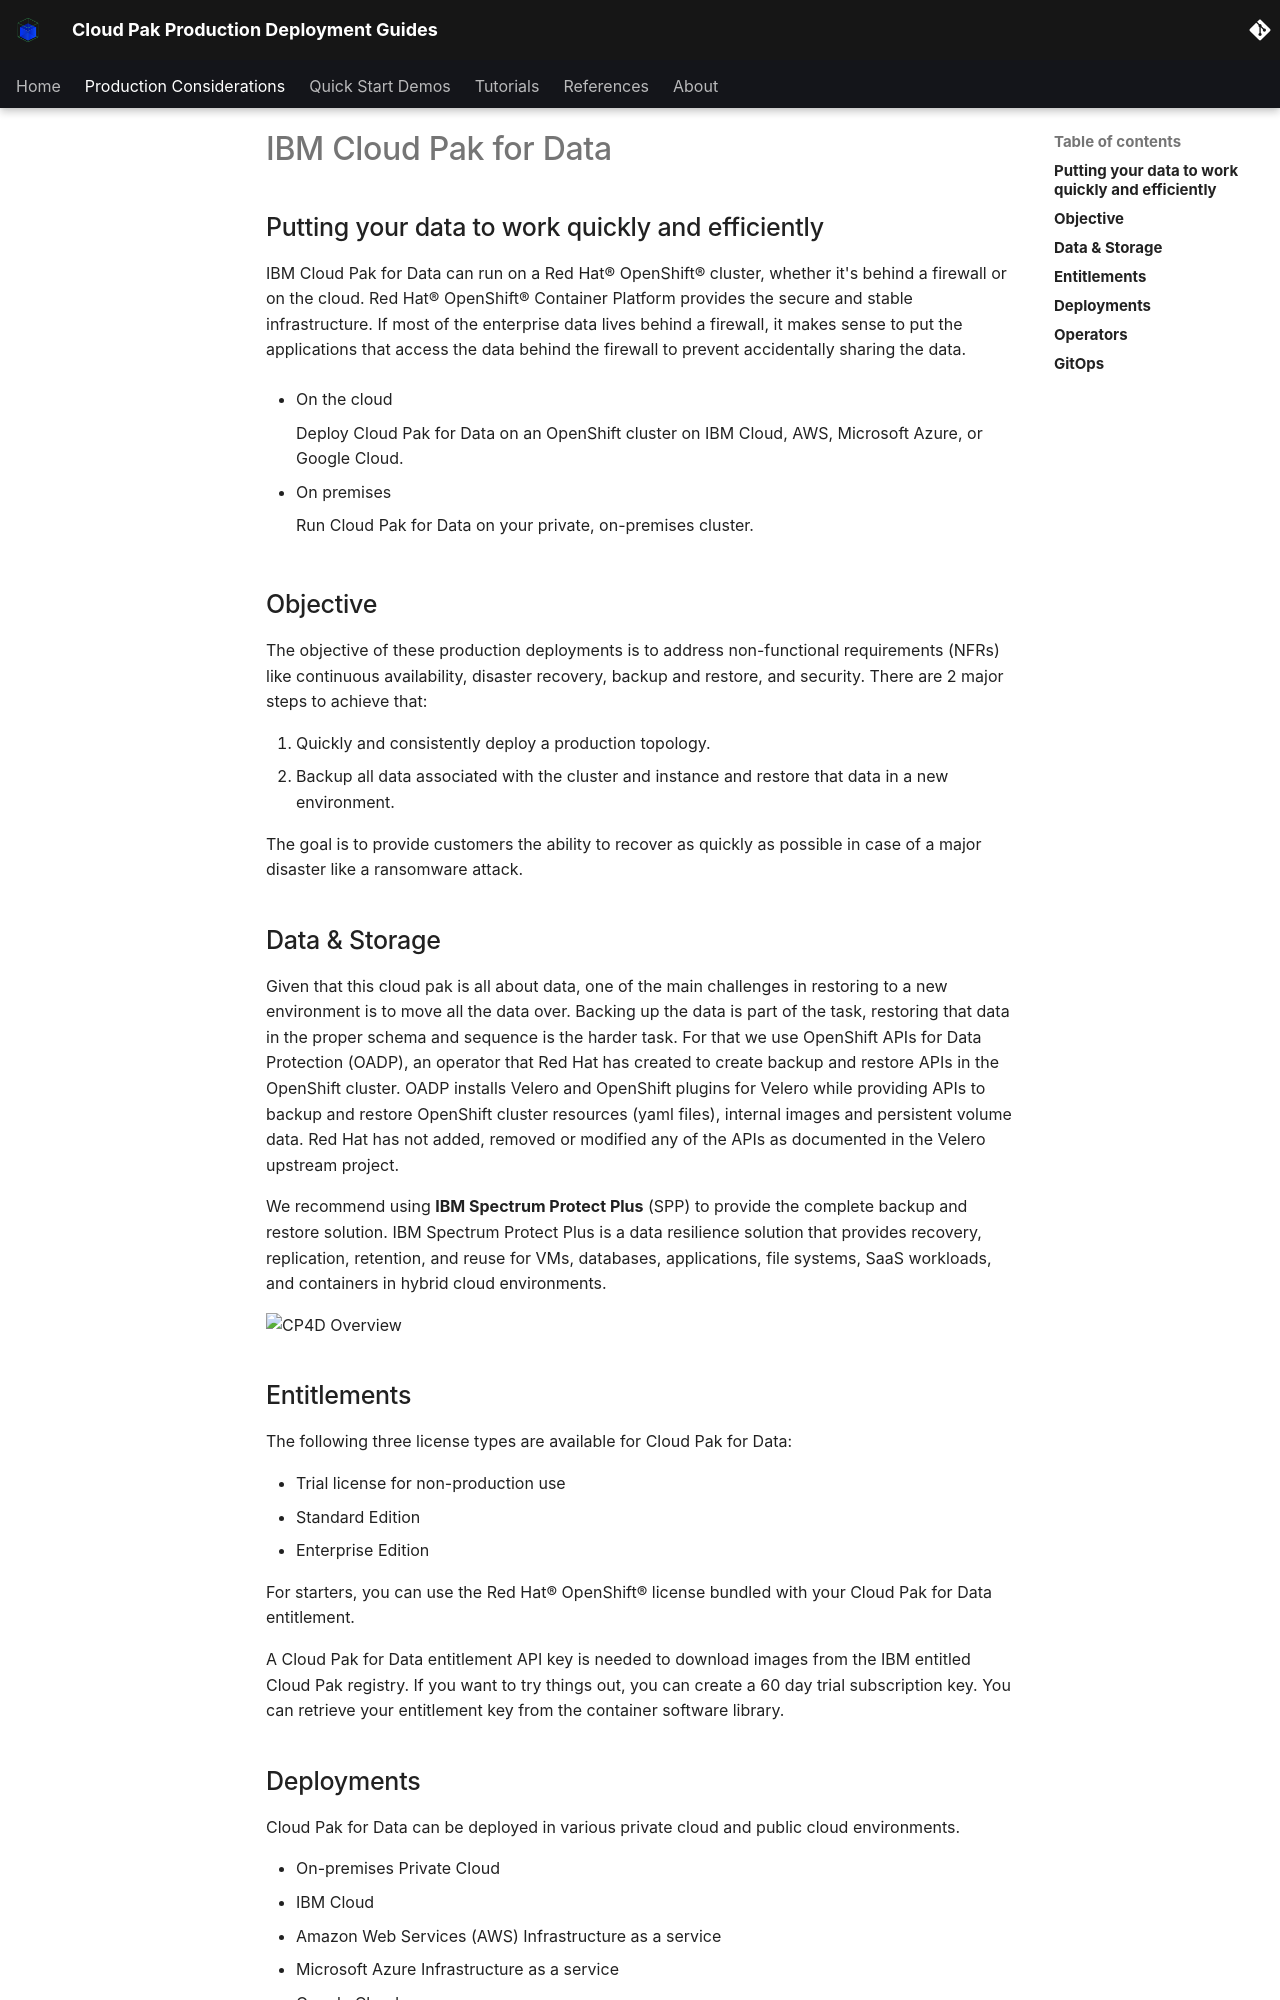

repository: ncolon/production-deployment-guides · page: guides/cp4d-hadr/cpdbase/overview/architecture/index.html · generator: mkdocs

# IBM Cloud Pak for Data

<!--- cSpell:ignore OADP Velero Invenio automations hyperautomation unmanaged practioners Pak Paks Quickstart qube cntk autoplay allowfullscreen -->

## Putting your data to work quickly and efficiently
IBM Cloud Pak for Data can run on a Red Hat® OpenShift® cluster, whether it's behind a firewall or on the cloud. Red Hat® OpenShift® Container Platform provides the secure and stable infrastructure. If most of the enterprise data lives behind a firewall, it makes sense to put the applications that access the data behind the firewall to prevent accidentally sharing the data.

* On the cloud
    
    Deploy Cloud Pak for Data on an OpenShift cluster on IBM Cloud, AWS, Microsoft Azure, or Google Cloud.

* On premises
    
    Run Cloud Pak for Data on your private, on-premises cluster.

## Objective
The objective of these production deployments is to address non-functional requirements (NFRs) like continuous availability, disaster recovery, backup and restore, and security. There are 2 major steps to achieve that:

1. Quickly and consistently deploy a production topology.
1. Backup all data associated with the cluster and instance and restore that data in a new environment.

The goal is to provide customers the ability to recover as quickly as possible in case of a major disaster like a ransomware attack.

## Data & Storage
Given that this cloud pak is all about data, one of the main challenges in restoring to a new environment is to move all the data over. Backing up the data is part of the task, restoring that data in the proper schema and sequence is the harder task. For that we use OpenShift APIs for Data Protection (OADP), an operator that Red Hat has created to create backup and restore APIs in the OpenShift cluster. OADP installs Velero and OpenShift plugins for Velero while providing APIs to backup and restore OpenShift cluster resources (yaml files), internal images and persistent volume data. Red Hat has not added, removed or modified any of the APIs as documented in the Velero upstream project. 

We recommend using **IBM Spectrum Protect Plus** (SPP) to provide the complete backup and restore solution. IBM Spectrum Protect Plus is a data resilience solution that provides recovery, replication, retention, and reuse for VMs, databases, applications, file systems, SaaS workloads, and containers in hybrid cloud environments.

![CP4D Overview](images/cpd_overview.png)
